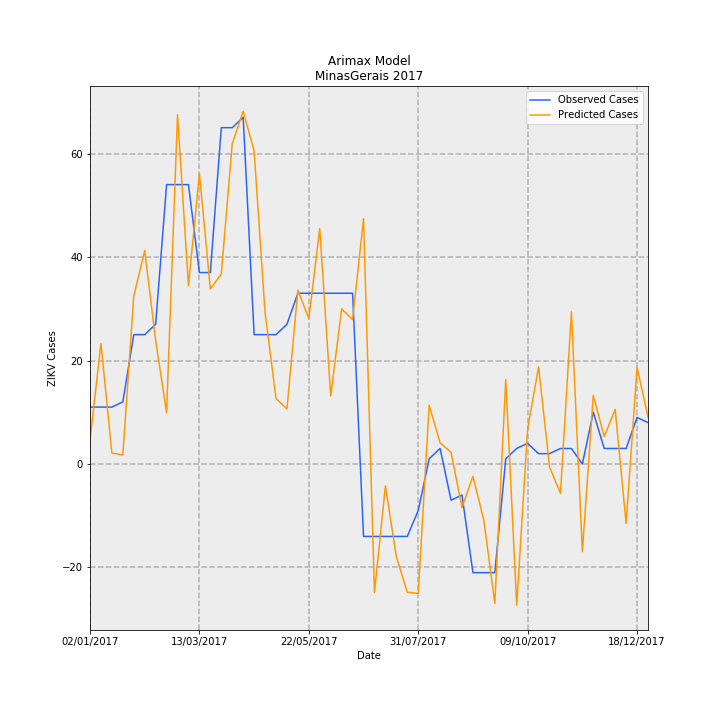

Values plotted in this chart, from the file beside it:
Date, predictions_incidence, observed_incidence, Predicted Cases, Observed Cases, error
02/01/2017, 0.02171, 0.05208, 4.585, 11.0, 6.415
09/01/2017, 0.1104, 0.05208, 23.32, 11.0, -12.32
16/01/2017, 0.009954, 0.05208, 2.102, 11.0, 8.898
23/01/2017, 0.00826, 0.05682, 1.745, 12, 10.26
30/01/2017, 0.1535, 0.1184, 32.43, 25, -7.426
06/02/2017, 0.1954, 0.1184, 41.26, 25, -16.26
13/02/2017, 0.1129, 0.1278, 23.84, 27.0, 3.156
20/02/2017, 0.04701, 0.2557, 9.929, 54.0, 44.07
27/02/2017, 0.3197, 0.2557, 67.52, 54.0, -13.52
06/03/2017, 0.1631, 0.2557, 34.44, 54.0, 19.56
13/03/2017, 0.2659, 0.1752, 56.15, 37, -19.15
20/03/2017, 0.1601, 0.1752, 33.81, 37, 3.193
27/03/2017, 0.1739, 0.3078, 36.72, 65.0, 28.28
03/04/2017, 0.2929, 0.3078, 61.86, 65.0, 3.138
10/04/2017, 0.3229, 0.3172, 68.2, 67.0, -1.203
17/04/2017, 0.2866, 0.1184, 60.53, 25, -35.53
24/04/2017, 0.1386, 0.1184, 29.28, 25, -4.278
01/05/2017, 0.05992, 0.1184, 12.65, 25, 12.35
08/05/2017, 0.05036, 0.1278, 10.63, 27.0, 16.37
15/05/2017, 0.1591, 0.1563, 33.61, 33.0, -0.6107
22/05/2017, 0.1331, 0.1563, 28.1, 33.0, 4.899
29/05/2017, 0.2156, 0.1563, 45.54, 33.0, -12.54
05/06/2017, 0.06229, 0.1563, 13.16, 33.0, 19.84
12/06/2017, 0.142, 0.1563, 29.98, 33.0, 3.018
19/06/2017, 0.1321, 0.1563, 27.91, 33.0, 5.091
26/06/2017, 0.2244, -0.06629, 47.4, -14.0, -61.4
03/07/2017, -0.1176, -0.06629, -24.83, -14.0, 10.83
10/07/2017, -0.0201, -0.06629, -4.244, -14.0, -9.756
17/07/2017, -0.0849, -0.06629, -17.93, -14.0, 3.931
24/07/2017, -0.1174, -0.06629, -24.8, -14.0, 10.8
31/07/2017, -0.1184, -0.04261, -25.01, -9, 16.01
07/08/2017, 0.05382, 0.004735, 11.37, 1, -10.37
14/08/2017, 0.01933, 0.0142, 4.083, 3, -1.083
21/08/2017, 0.01076, -0.03314, 2.273, -7.0, -9.273
28/08/2017, -0.03992, -0.02841, -8.431, -6, 2.431
04/09/2017, -0.01127, -0.09943, -2.379, -21.0, -18.62
11/09/2017, -0.05167, -0.09943, -10.91, -21.0, -10.09
18/09/2017, -0.1277, -0.09943, -26.97, -21.0, 5.974
25/09/2017, 0.07732, 0.004735, 16.33, 1, -15.33
02/10/2017, -0.1293, 0.0142, -27.31, 3, 30.31
09/10/2017, 0.03231, 0.01894, 6.824, 4, -2.824
16/10/2017, 0.08887, 0.00947, 18.77, 2, -16.77
23/10/2017, -0.002577, 0.00947, -0.5442, 2, 2.544
30/10/2017, -0.02698, 0.0142, -5.698, 3, 8.698
06/11/2017, 0.1391, 0.0142, 29.38, 3, -26.38
13/11/2017, -0.08021, 0.0, -16.94, 0.0, 16.94
20/11/2017, 0.06282, 0.04735, 13.27, 10, -3.268
27/11/2017, 0.02513, 0.0142, 5.307, 3, -2.307
04/12/2017, 0.04997, 0.0142, 10.55, 3, -7.554
11/12/2017, -0.05443, 0.0142, -11.49, 3, 14.49
18/12/2017, 0.08848, 0.04261, 18.69, 9, -9.686
25/12/2017, 0.04298, 0.03788, 9.077, 8, -1.077
